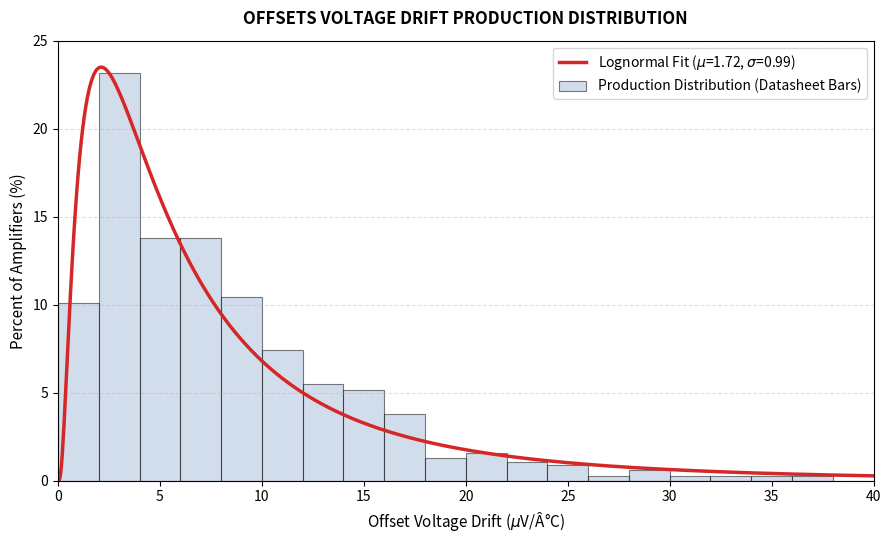

Source code (Python):
import numpy as np
import matplotlib.pyplot as plt

# Bins from 0 to 40 with uniform width of 2
bin_edges = np.arange(0, 42, 2)  # 0, 2, 4, ..., 40
bin_centers = (bin_edges[:-1] + bin_edges[1:]) / 2.0  # 1, 3, 5, ..., 39

# Exact visual percentages from the datasheet histogram:
probs_percent = np.array(
    [
        10.3,
        23.7,
        14.1,
        14.1,
        10.7,
        7.6,
        5.6,
        5.3,
        3.9,
        1.3,
        1.6,
        1.1,
        0.9,
        0.3,
        0.6,
        0.3,
        0.3,
        0.3,
        0.3,
        0.0,
    ]
)

# Scale probabilities to sum to 100%
probs_percent = probs_percent / probs_percent.sum() * 100.0

# Calculate Lognormal fit parameters in pure NumPy
# Sample weighted by probs
np.random.seed(42)
probs_norm = probs_percent / 100.0
bin_indices = np.random.choice(len(probs_norm), size=500000, p=probs_norm)
samples = np.array(
    [np.random.uniform(bin_edges[i], bin_edges[i + 1]) for i in bin_indices]
)

log_samples = np.log(samples)
mu = np.mean(log_samples)
sigma = np.std(log_samples)


# Lognormal PDF (integrates to 1)
def lognormal_pdf(x, mu, sigma):
    return (1.0 / (x * sigma * np.sqrt(2 * np.pi))) * np.exp(
        -((np.log(x) - mu) ** 2) / (2 * sigma**2)
    )


# Convert PDF to "Percent per 2 uV/degC bin"
# Height in % = PDF(x) * bin_width (2) * 100
x = np.linspace(0.01, 40, 1000)
pdf_y_percent = lognormal_pdf(x, mu, sigma) * 2.0 * 100.0

# Plotting directly matching datasheet Y-axis (Percent of Amplifiers %)
fig, ax = plt.subplots(figsize=(9, 5.5), dpi=150)

# Bar chart with exact percentage heights
ax.bar(
    bin_centers,
    probs_percent,
    width=2.0,
    align="center",
    alpha=0.5,
    color="#a6bddb",
    edgecolor="black",
    linewidth=0.8,
    label="Production Distribution (Datasheet Bars)",
)

# Overlay scaled Lognormal curve
ax.plot(
    x,
    pdf_y_percent,
    color="#d62728",
    lw=2.5,
    label=f"Lognormal Fit ($\mu$={mu:.2f}, $\sigma$={sigma:.2f})",
)

ax.set_title(
    "OFFSETS VOLTAGE DRIFT PRODUCTION DISTRIBUTION",
    fontsize=12,
    fontweight="bold",
    pad=12,
)
ax.set_xlabel("Offset Voltage Drift ($\mu$V/Â°C)", fontsize=11)
ax.set_ylabel("Percent of Amplifiers (%)", fontsize=11)
ax.set_xlim(0, 40)
ax.set_ylim(0, 25)
ax.set_yticks(np.arange(0, 26, 5))
ax.grid(True, linestyle="--", alpha=0.4, axis="y")
ax.legend(fontsize=10, loc="upper right")

plt.tight_layout()
plt.savefig("datasheet_percent_scale_fit.png")
plt.show()
